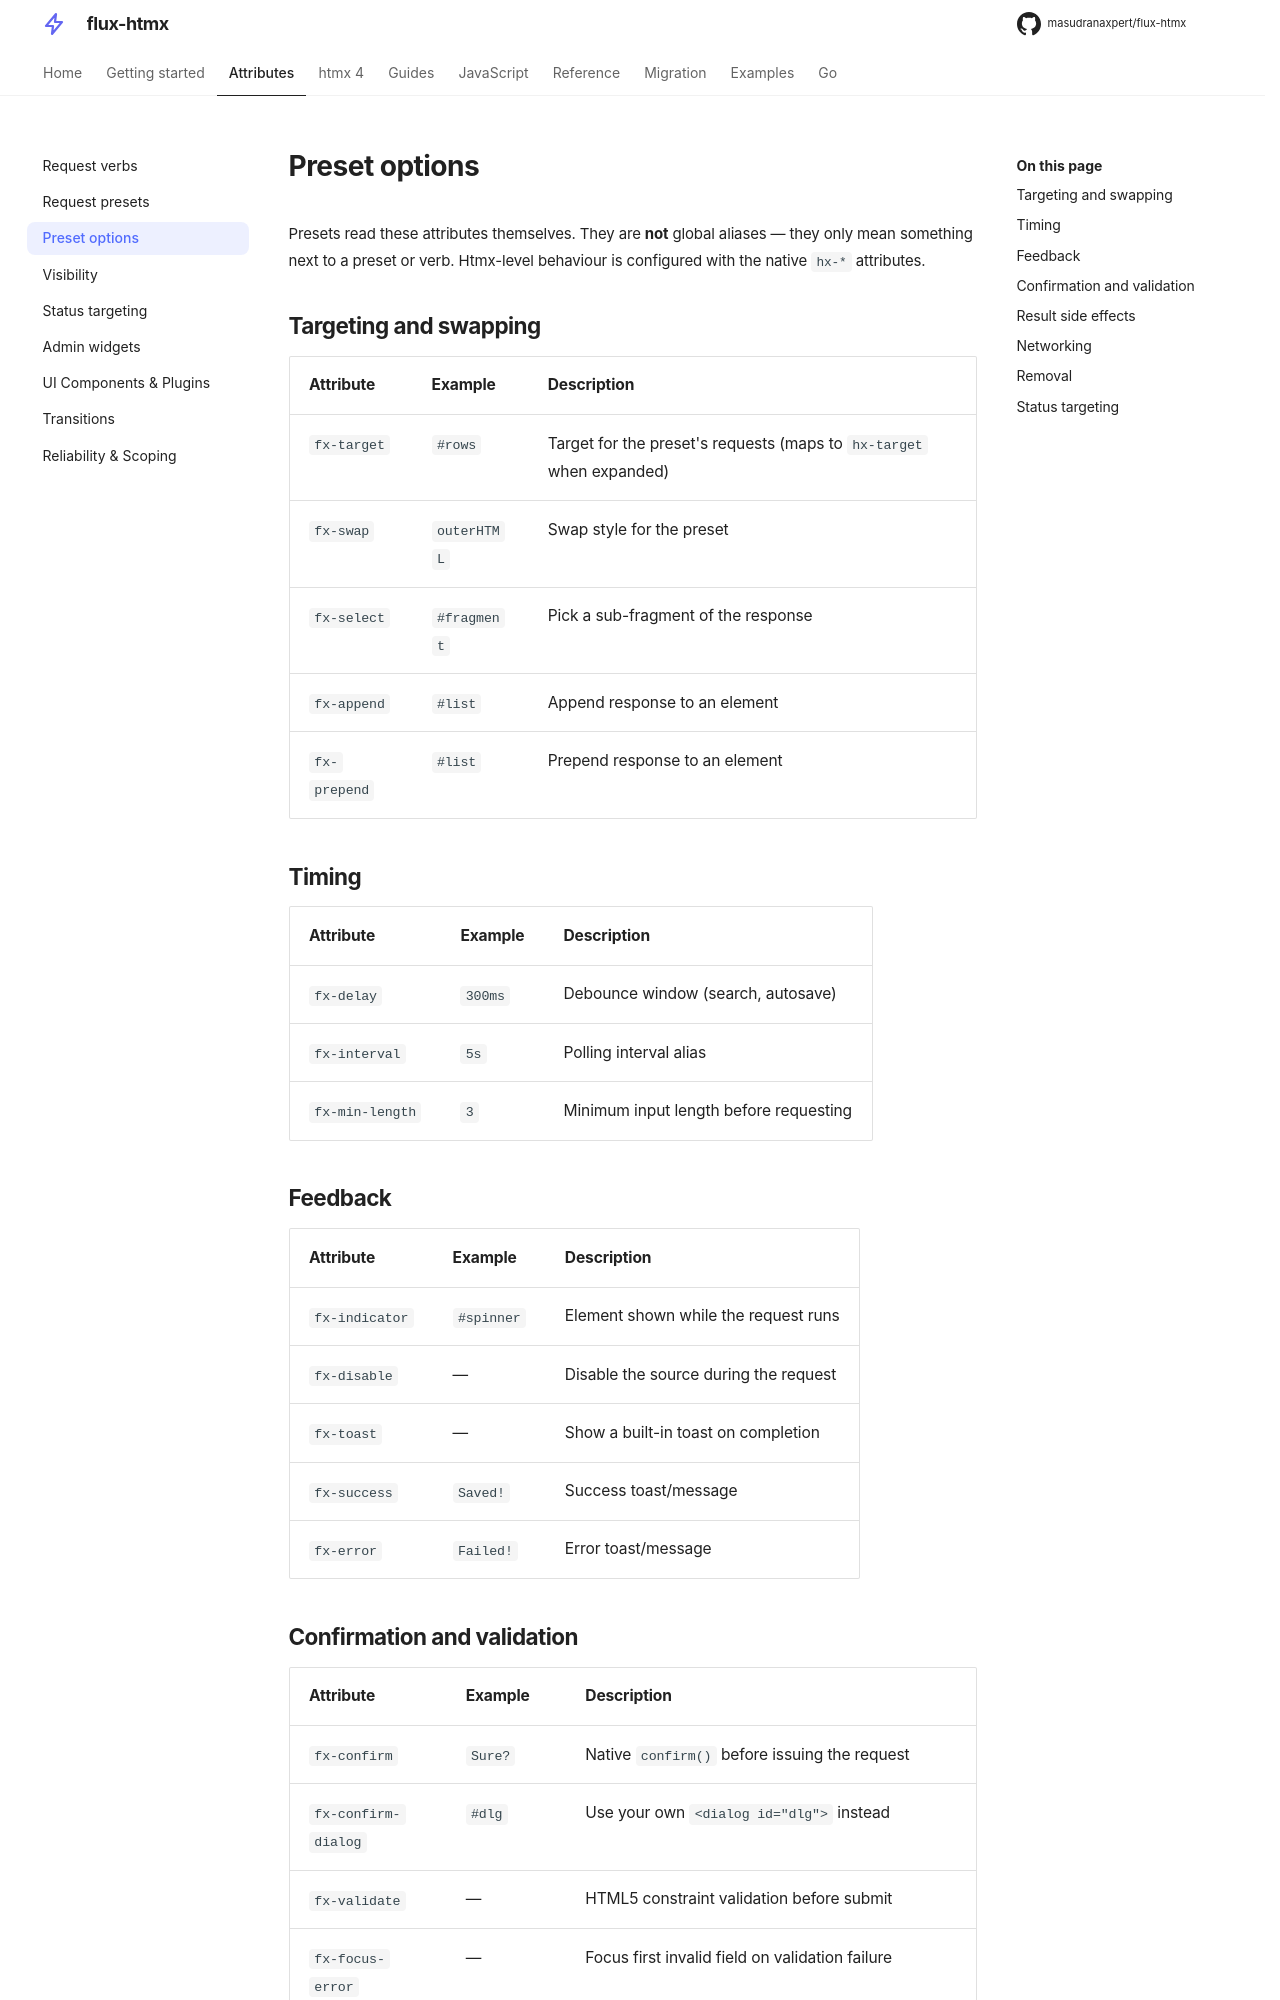

repository: masudranaxpert/flux-htmx · page: attributes/options/index.html · generator: mkdocs

---
title: Preset options
---

# Preset options

Presets read these attributes themselves. They are **not** global aliases — they only
mean something next to a preset or verb. Htmx-level behaviour is configured with the
native `hx-*` attributes.

## Targeting and swapping

| Attribute    | Example     | Description                                                          |
| ------------ | ----------- | -------------------------------------------------------------------- |
| `fx-target`  | `#rows`     | Target for the preset's requests (maps to `hx-target` when expanded) |
| `fx-swap`    | `outerHTML` | Swap style for the preset                                            |
| `fx-select`  | `#fragment` | Pick a sub-fragment of the response                                  |
| `fx-append`  | `#list`     | Append response to an element                                        |
| `fx-prepend` | `#list`     | Prepend response to an element                                       |

## Timing

| Attribute       | Example | Description                            |
| --------------- | ------- | -------------------------------------- |
| `fx-delay`      | `300ms` | Debounce window (search, autosave)     |
| `fx-interval`   | `5s`    | Polling interval alias                 |
| `fx-min-length` | `3`     | Minimum input length before requesting |

## Feedback

| Attribute      | Example    | Description                           |
| -------------- | ---------- | ------------------------------------- |
| `fx-indicator` | `#spinner` | Element shown while the request runs  |
| `fx-disable`   | —          | Disable the source during the request |
| `fx-toast`     | —          | Show a built-in toast on completion   |
| `fx-success`   | `Saved!`   | Success toast/message                 |
| `fx-error`     | `Failed!`  | Error toast/message                   |
